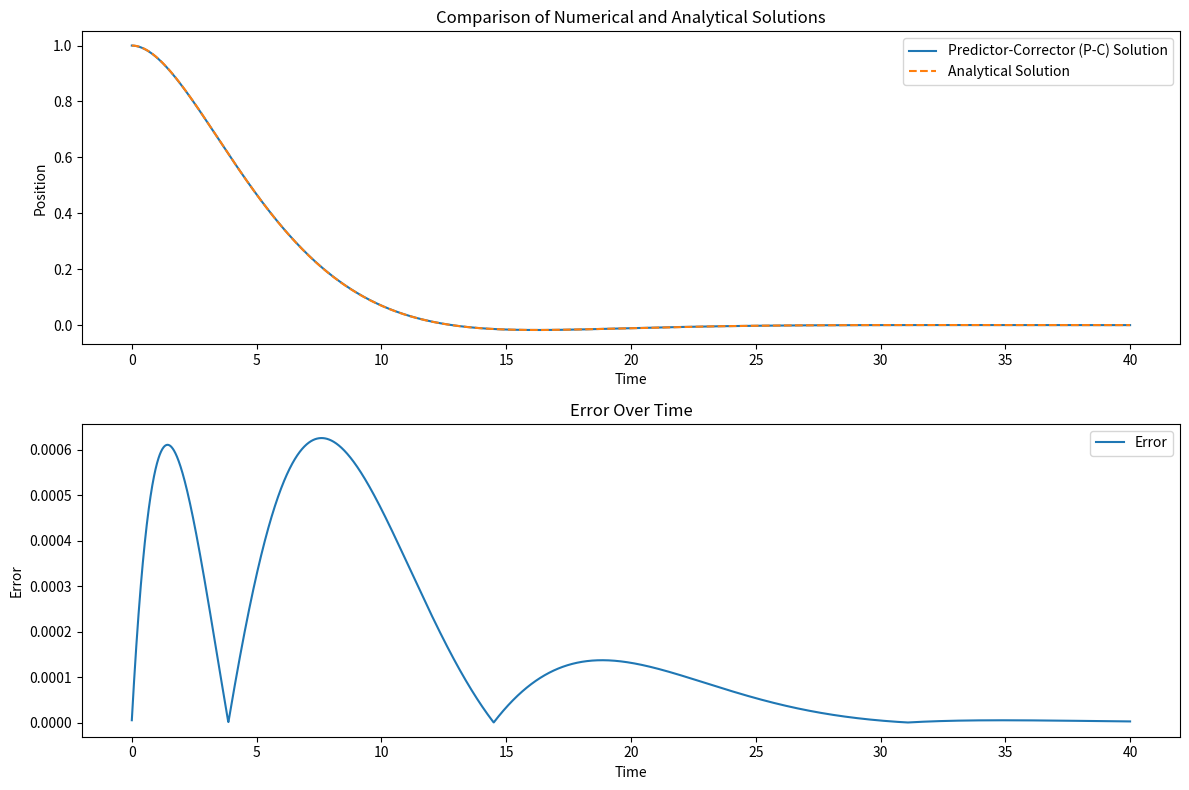

Generate this figure with matplotlib:
import numpy as np
import matplotlib.pyplot as plt

def f(t, y, v, b, k):
    return -b * v - k * y

def predictor_corrector_step(t, y, v, v_prev, h, b, k):
    # Predictor (Euler method)
    v_predict = v + h * f(t, y, v, b, k)
    y_predict = y + h * v

    # Corrector (Adams-Bashforth method)
    if v_prev is not None:
        v_correct = v + h * (1.5 * f(t + h, y_predict, v_predict, b, k) - 0.5 * f(t, y, v_prev, b, k))
    else:
        # For the first step, fall back to Euler method as we don't have v_prev
        v_correct = v_predict
    y_correct = y + 0.5 * h * (v + v_correct)

    return y_correct, v_correct, v_predict

def analytical_solution(t, y0, v0, b, k):
    discriminant = b**2 - 4*k
    if discriminant >= 0:  # Overdamped or critically damped
        r1 = (-b + np.sqrt(discriminant)) / 2
        r2 = (-b - np.sqrt(discriminant)) / 2
        A = (v0 - r2 * y0) / (r1 - r2)
        B = y0 - A
        return A * np.exp(r1 * t) + B * np.exp(r2 * t)
    else:  # Underdamped
        alpha = -b / 2
        omega = np.sqrt(-discriminant) / 2
        A = y0
        B = (v0 - alpha * y0) / omega
        return np.exp(alpha * t) * (A * np.cos(omega * t) + B * np.sin(omega * t))

# Damping and stiffness parameters
b = 0.5  # Damping coefficient
k = 0.1  # Stiffness coefficient

# Initial conditions
y0 = 1  # Initial position
v0 = 0  # Initial velocity

# Time parameters
t0 = 0
tf = 40
h = 0.01  # Step size
N = int((tf - t0) / h)

# Arrays for storing values
t_values = np.linspace(t0, tf, N)
y_values = []
v_values = []
analytical_values = []
errors = []

# Initial values
y = y0
v = v0

# Main loop
v_prev = None
for t in t_values:
    y, v, v_predict = predictor_corrector_step(t, y, v, v_prev, h, b, k)
    y_values.append(y)
    v_values.append(v)

    v_prev = v  # Update v_prev  for the next iteration

    y_analytical = analytical_solution(t, y0, v0, b, k)
    analytical_values.append(y_analytical)
    errors.append(abs(y - y_analytical))

# Calculate RMSE
rmse = np.sqrt(np.mean(np.array(errors)**2))
print("RMSE:", rmse)

# Plotting the results and error
plt.figure(figsize=(12, 8))

plt.subplot(2, 1, 1)
plt.plot(t_values, y_values, label='Predictor-Corrector (P-C) Solution')
plt.plot(t_values, analytical_values, label='Analytical Solution', linestyle='dashed')
plt.xlabel('Time')
plt.ylabel('Position')
plt.title('Comparison of Numerical and Analytical Solutions')
plt.legend()

plt.subplot(2, 1, 2)
plt.plot(t_values, errors, label='Error')
plt.xlabel('Time')
plt.ylabel('Error')
plt.title('Error Over Time')
plt.legend()

plt.tight_layout()
plt.show()
